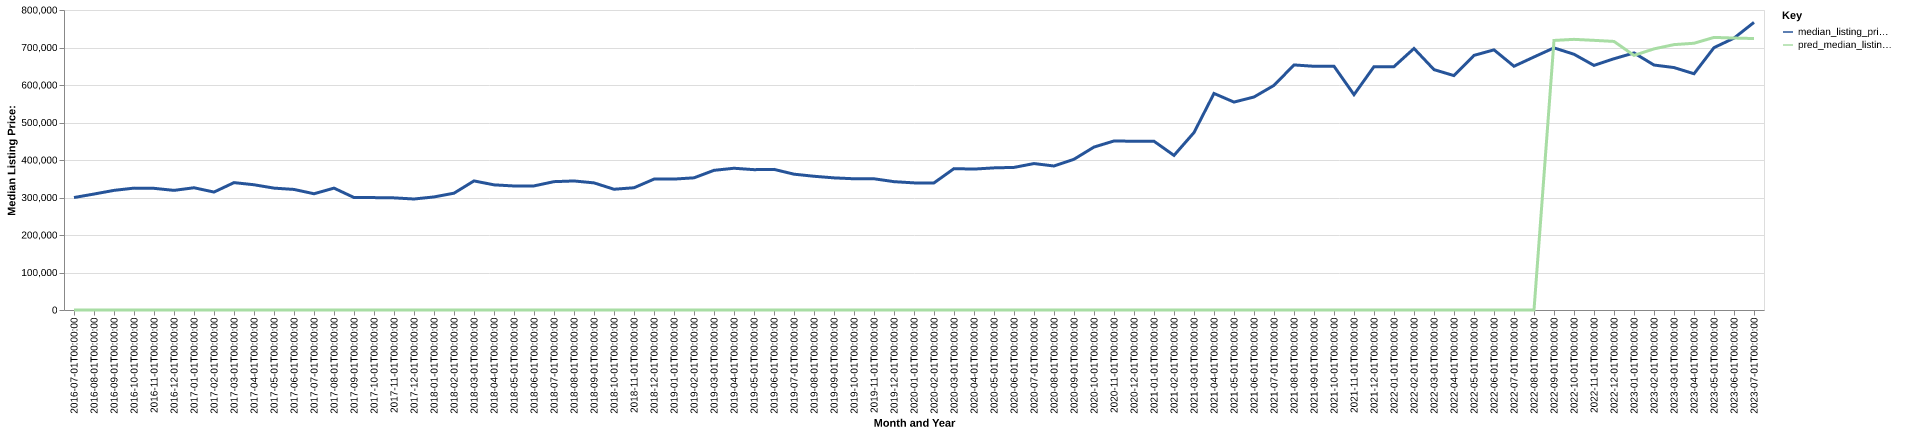

The data file committed next to this chart (first rows):
date, time_idx, median_listing_price, thirty_year_interest_rate_five, month, county_name, active_listing_count, median_days_on_market, pred_median_listing_price, month_year
2016-07-01, 0, 299900, 3.72, 7, lincoln, wy, 279.0, 60.0, 0, Jul-2016
2016-08-01, 1, 309225, 3.73, 8, lincoln, wy, 278.0, 79.0, 0, Aug-2016
2016-09-01, 2, 319000, 3.66, 9, lincoln, wy, 274.0, 99.0, 0, Sep-2016
2016-10-01, 3, 325000, 3.64, 10, lincoln, wy, 264.0, 112.0, 0, Oct-2016
2016-11-01, 4, 324425, 3.66, 11, lincoln, wy, 239.0, 127.0, 0, Nov-2016
2016-12-01, 5, 319000, 3.48, 12, lincoln, wy, 216.0, 152.0, 0, Dec-2016
2017-01-01, 6, 325975, 3.45, 1, lincoln, wy, 192.0, 160.0, 0, Jan-2017
2017-02-01, 7, 314500, 3.5, 2, lincoln, wy, 197.0, 162.0, 0, Feb-2017
2017-03-01, 8, 339675, 3.52, 3, lincoln, wy, 195.0, 164.0, 0, Mar-2017
2017-04-01, 9, 334000, 4.03, 4, lincoln, wy, 209.0, 113.0, 0, Apr-2017
2017-05-01, 10, 325000, 4.32, 5, lincoln, wy, 242.0, 92.0, 0, May-2017
2017-06-01, 11, 321500, 4.2, 6, lincoln, wy, 256.0, 74.0, 0, Jun-2017
2017-07-01, 12, 310000, 4.19, 7, lincoln, wy, 278.0, 72.0, 0, Jul-2017
2017-08-01, 13, 325000, 4.3, 8, lincoln, wy, 288.0, 87.0, 0, Aug-2017
2017-09-01, 14, 299950, 4.1, 9, lincoln, wy, 328.0, 95.0, 0, Sep-2017
2017-10-01, 15, 299700, 4.05, 10, lincoln, wy, 310.0, 117.0, 0, Oct-2017
2017-11-01, 16, 299000, 3.94, 11, lincoln, wy, 232.0, 126.0, 0, Nov-2017
2017-12-01, 17, 296000, 4.03, 12, lincoln, wy, 204.0, 140.0, 0, Dec-2017
2018-01-01, 18, 301500, 3.93, 1, lincoln, wy, 182.0, 142.0, 0, Jan-2018
2018-02-01, 19, 311500, 3.83, 2, lincoln, wy, 184.0, 151.0, 0, Feb-2018
2018-03-01, 20, 344250, 3.94, 3, lincoln, wy, 199.0, 133.0, 0, Mar-2018
2018-04-01, 21, 333725, 3.95, 4, lincoln, wy, 217.0, 100.0, 0, Apr-2018
2018-05-01, 22, 330725, 3.99, 5, lincoln, wy, 230.0, 89.0, 0, May-2018
2018-06-01, 23, 330950, 4.15, 6, lincoln, wy, 235.0, 81.0, 0, Jun-2018
2018-07-01, 24, 342250, 4.4, 7, lincoln, wy, 243.0, 78.0, 0, Jul-2018
2018-08-01, 25, 344125, 4.46, 8, lincoln, wy, 242.0, 80.0, 0, Aug-2018
2018-09-01, 26, 339000, 4.58, 9, lincoln, wy, 240.0, 87.0, 0, Sep-2018
2018-10-01, 27, 322000, 4.66, 10, lincoln, wy, 237.0, 95.0, 0, Oct-2018
2018-11-01, 28, 326000, 4.62, 11, lincoln, wy, 232.0, 107.0, 0, Nov-2018
2018-12-01, 29, 349000, 4.54, 12, lincoln, wy, 207.0, 122.0, 0, Dec-2018
2019-01-01, 30, 349125, 4.6, 1, lincoln, wy, 190.0, 147.0, 0, Jan-2019
2019-02-01, 31, 352450, 4.72, 2, lincoln, wy, 179.0, 158.0, 0, Feb-2019
2019-03-01, 32, 372429, 4.9, 3, lincoln, wy, 181.0, 157.0, 0, Mar-2019
2019-04-01, 33, 378000, 4.94, 4, lincoln, wy, 192.0, 147.0, 0, Apr-2019
2019-05-01, 34, 374250, 4.75, 5, lincoln, wy, 221.0, 78.0, 0, May-2019
2019-06-01, 35, 375000, 4.51, 6, lincoln, wy, 251.0, 56.0, 0, Jun-2019
2019-07-01, 36, 362200, 4.41, 7, lincoln, wy, 270.0, 60.0, 0, Jul-2019
2019-08-01, 37, 356636, 4.41, 8, lincoln, wy, 258.0, 76.0, 0, Aug-2019
2019-09-01, 38, 352341, 4.2, 9, lincoln, wy, 230.0, 92.0, 0, Sep-2019
2019-10-01, 39, 349927, 4.14, 10, lincoln, wy, 205.0, 106.0, 0, Oct-2019
2019-11-01, 40, 349950, 3.84, 11, lincoln, wy, 188.0, 117.0, 0, Nov-2019
2019-12-01, 41, 342225, 3.81, 12, lincoln, wy, 174.0, 126.0, 0, Dec-2019
2020-01-01, 42, 339000, 3.75, 1, lincoln, wy, 166.0, 139.0, 0, Jan-2020
2020-02-01, 43, 339000, 3.73, 2, lincoln, wy, 156.0, 147.0, 0, Feb-2020
2020-03-01, 44, 377000, 3.78, 3, lincoln, wy, 155.0, 150.0, 0, Mar-2020
2020-04-01, 45, 375750, 3.75, 4, lincoln, wy, 158.0, 115.0, 0, Apr-2020
2020-05-01, 46, 379000, 3.74, 5, lincoln, wy, 171.0, 75.0, 0, May-2020
2020-06-01, 47, 380250, 3.72, 6, lincoln, wy, 190.0, 56.0, 0, Jun-2020
2020-07-01, 48, 390500, 3.49, 7, lincoln, wy, 182.0, 60.0, 0, Jul-2020
2020-08-01, 49, 384000, 3.65, 8, lincoln, wy, 154.0, 78.0, 0, Aug-2020
2020-09-01, 50, 402000, 3.33, 9, lincoln, wy, 124.0, 83.0, 0, Sep-2020
2020-10-01, 51, 434500, 3.28, 10, lincoln, wy, 102.0, 71.0, 0, Oct-2020
2020-11-01, 52, 450750, 3.21, 11, lincoln, wy, 89.0, 71.0, 0, Nov-2020
2020-12-01, 53, 450000, 3.07, 12, lincoln, wy, 81.0, 86.0, 0, Dec-2020
2021-01-01, 54, 450000, 2.99, 1, lincoln, wy, 65.0, 95.0, 0, Jan-2021
2021-02-01, 55, 412250, 2.93, 2, lincoln, wy, 69.0, 82.0, 0, Feb-2021
2021-03-01, 56, 473250, 2.88, 3, lincoln, wy, 72.0, 50.0, 0, Mar-2021
2021-04-01, 57, 577450, 2.84, 4, lincoln, wy, 66.0, 50.0, 0, Apr-2021
2021-05-01, 58, 554450, 2.71, 5, lincoln, wy, 74.0, 45.0, 0, May-2021
2021-06-01, 59, 568000, 2.79, 6, lincoln, wy, 92.0, 32.0, 0, Jun-2021
... 25 more rows
